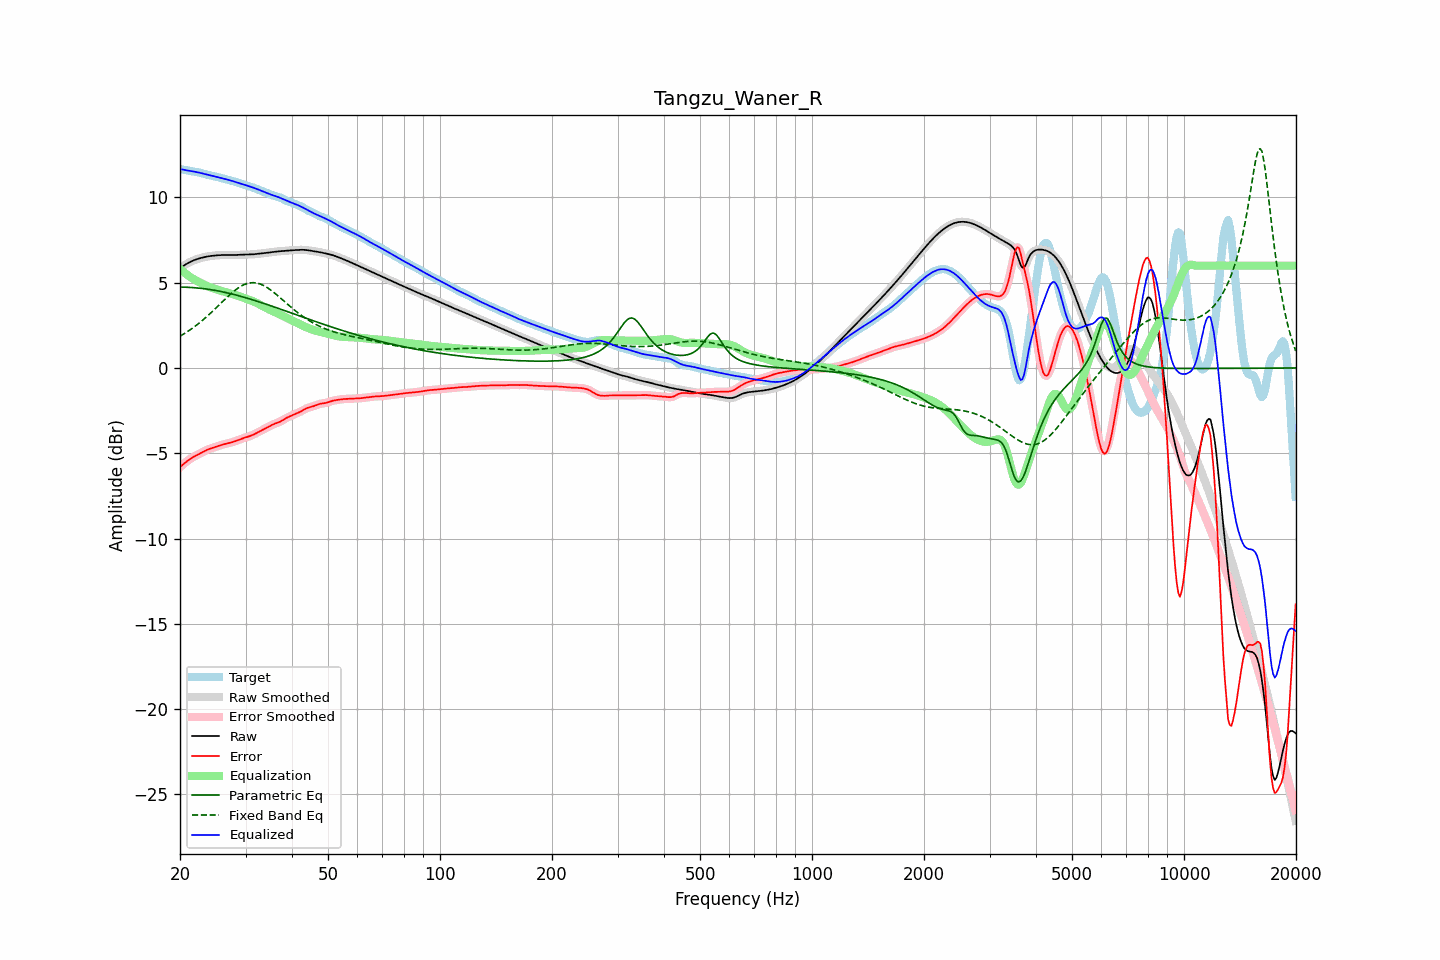

Source data for this figure (header and first rows):
frequency, raw, error, smoothed, error_smoothed, equalization, parametric_eq, fixed_band_eq, equalized_raw, equalized_smoothed, target
20.00, 5.85, -5.82, 5.85, -5.82, 5.81, 4.74, 1.86, 11.66, 11.66, 11.66
20.20, 5.91, -5.73, 5.91, -5.73, 5.73, 4.74, 1.92, 11.64, 11.64, 11.65
20.40, 5.98, -5.65, 5.98, -5.65, 5.65, 4.74, 1.97, 11.62, 11.63, 11.63
20.61, 6.04, -5.57, 6.04, -5.57, 5.57, 4.73, 2.03, 11.61, 11.61, 11.61
20.81, 6.10, -5.49, 6.10, -5.49, 5.50, 4.73, 2.09, 11.59, 11.59, 11.59
21.02, 6.15, -5.42, 6.15, -5.42, 5.43, 4.73, 2.15, 11.58, 11.58, 11.57
21.23, 6.20, -5.35, 6.20, -5.35, 5.36, 4.72, 2.22, 11.56, 11.56, 11.55
21.44, 6.25, -5.29, 6.25, -5.29, 5.29, 4.72, 2.28, 11.54, 11.54, 11.54
21.66, 6.29, -5.24, 6.29, -5.23, 5.24, 4.71, 2.35, 11.53, 11.53, 11.52
21.87, 6.33, -5.18, 6.33, -5.18, 5.18, 4.71, 2.42, 11.51, 11.51, 11.51
22.09, 6.36, -5.13, 6.36, -5.13, 5.13, 4.70, 2.49, 11.49, 11.49, 11.49
22.31, 6.39, -5.08, 6.39, -5.08, 5.08, 4.69, 2.56, 11.47, 11.47, 11.48
22.54, 6.42, -5.03, 6.42, -5.03, 5.03, 4.68, 2.64, 11.45, 11.45, 11.46
22.76, 6.45, -4.98, 6.45, -4.98, 4.98, 4.67, 2.72, 11.43, 11.43, 11.43
22.99, 6.47, -4.93, 6.47, -4.93, 4.93, 4.66, 2.79, 11.40, 11.40, 11.41
23.22, 6.50, -4.88, 6.50, -4.88, 4.88, 4.65, 2.87, 11.38, 11.38, 11.38
23.45, 6.52, -4.84, 6.52, -4.84, 4.84, 4.64, 2.96, 11.36, 11.36, 11.35
23.69, 6.54, -4.79, 6.54, -4.79, 4.80, 4.62, 3.04, 11.33, 11.33, 11.33
23.92, 6.55, -4.76, 6.55, -4.76, 4.76, 4.61, 3.13, 11.31, 11.31, 11.31
24.16, 6.56, -4.72, 6.56, -4.72, 4.72, 4.59, 3.21, 11.29, 11.29, 11.29
24.40, 6.58, -4.69, 6.58, -4.69, 4.69, 4.58, 3.30, 11.27, 11.27, 11.27
24.65, 6.59, -4.66, 6.59, -4.66, 4.66, 4.56, 3.39, 11.24, 11.24, 11.25
24.89, 6.60, -4.63, 6.60, -4.63, 4.63, 4.55, 3.48, 11.22, 11.22, 11.22
25.14, 6.60, -4.60, 6.60, -4.60, 4.60, 4.53, 3.57, 11.20, 11.20, 11.20
25.39, 6.61, -4.57, 6.61, -4.57, 4.57, 4.51, 3.66, 11.18, 11.18, 11.18
25.65, 6.62, -4.54, 6.62, -4.54, 4.54, 4.49, 3.76, 11.15, 11.15, 11.15
25.91, 6.62, -4.51, 6.62, -4.51, 4.51, 4.47, 3.85, 11.13, 11.13, 11.13
26.16, 6.62, -4.48, 6.62, -4.48, 4.49, 4.45, 3.94, 11.11, 11.11, 11.10
26.43, 6.62, -4.46, 6.62, -4.46, 4.46, 4.43, 4.03, 11.08, 11.08, 11.08
26.69, 6.62, -4.43, 6.62, -4.43, 4.44, 4.41, 4.12, 11.06, 11.06, 11.06
26.96, 6.62, -4.41, 6.62, -4.41, 4.41, 4.39, 4.21, 11.03, 11.03, 11.03
27.23, 6.62, -4.39, 6.62, -4.39, 4.39, 4.37, 4.29, 11.00, 11.00, 11.01
27.50, 6.62, -4.36, 6.62, -4.36, 4.36, 4.34, 4.38, 10.98, 10.98, 10.98
27.77, 6.62, -4.33, 6.62, -4.33, 4.33, 4.32, 4.46, 10.95, 10.95, 10.95
28.05, 6.62, -4.30, 6.62, -4.30, 4.30, 4.30, 4.53, 10.92, 10.92, 10.92
28.33, 6.63, -4.27, 6.63, -4.27, 4.26, 4.27, 4.61, 10.89, 10.89, 10.89
28.62, 6.63, -4.23, 6.63, -4.23, 4.23, 4.25, 4.68, 10.86, 10.86, 10.86
28.90, 6.64, -4.19, 6.64, -4.19, 4.20, 4.22, 4.74, 10.83, 10.83, 10.83
29.19, 6.64, -4.16, 6.64, -4.16, 4.16, 4.20, 4.80, 10.80, 10.80, 10.80
29.48, 6.64, -4.12, 6.64, -4.13, 4.13, 4.17, 4.85, 10.77, 10.77, 10.77
29.78, 6.64, -4.10, 6.64, -4.10, 4.10, 4.14, 4.89, 10.74, 10.74, 10.74
30.08, 6.64, -4.07, 6.64, -4.07, 4.07, 4.11, 4.93, 10.71, 10.71, 10.71
30.38, 6.65, -4.04, 6.65, -4.04, 4.04, 4.09, 4.96, 10.68, 10.68, 10.68
30.68, 6.65, -4.01, 6.65, -4.01, 4.00, 4.06, 4.98, 10.65, 10.65, 10.66
30.99, 6.65, -3.98, 6.65, -3.97, 3.97, 4.03, 5.00, 10.62, 10.62, 10.63
31.30, 6.66, -3.94, 6.66, -3.94, 3.93, 4.00, 5.00, 10.59, 10.59, 10.60
31.61, 6.67, -3.89, 6.67, -3.89, 3.89, 3.97, 5.00, 10.56, 10.56, 10.56
31.93, 6.68, -3.84, 6.68, -3.84, 3.84, 3.94, 4.99, 10.52, 10.52, 10.52
32.24, 6.69, -3.80, 6.69, -3.80, 3.80, 3.91, 4.97, 10.49, 10.49, 10.48
32.57, 6.70, -3.75, 6.70, -3.75, 3.75, 3.88, 4.95, 10.45, 10.45, 10.45
32.89, 6.71, -3.70, 6.71, -3.70, 3.70, 3.85, 4.92, 10.41, 10.41, 10.41
33.22, 6.72, -3.65, 6.72, -3.65, 3.65, 3.82, 4.88, 10.37, 10.37, 10.37
33.55, 6.73, -3.61, 6.73, -3.61, 3.60, 3.79, 4.83, 10.33, 10.33, 10.34
33.89, 6.74, -3.56, 6.74, -3.56, 3.55, 3.76, 4.78, 10.29, 10.29, 10.30
34.23, 6.75, -3.51, 6.75, -3.51, 3.50, 3.73, 4.73, 10.25, 10.25, 10.26
34.57, 6.76, -3.45, 6.76, -3.45, 3.45, 3.69, 4.66, 10.22, 10.22, 10.22
34.92, 6.78, -3.40, 6.78, -3.40, 3.40, 3.66, 4.60, 10.18, 10.18, 10.18
35.27, 6.79, -3.35, 6.79, -3.35, 3.36, 3.63, 4.53, 10.15, 10.15, 10.14
35.62, 6.80, -3.30, 6.80, -3.31, 3.32, 3.60, 4.46, 10.12, 10.12, 10.11
35.97, 6.81, -3.27, 6.81, -3.27, 3.27, 3.57, 4.38, 10.09, 10.09, 10.08
... 635 more rows
